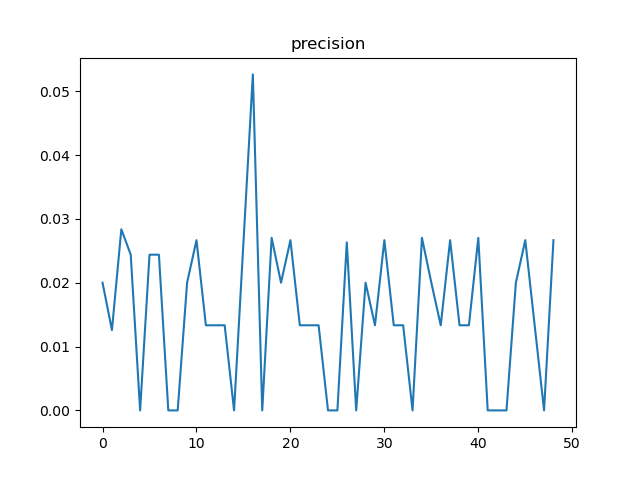

Source data for this figure (header and first rows):
, t, precision, n
0, 12, 0.02, 300
1, 24, 0.01258, 159
2, 36, 0.02837, 141
3, 48, 0.02439, 82
4, 60, 0.0, 77
5, 72, 0.02439, 41
6, 84, 0.02439, 41
7, 96, 0.0, 20
8, 108, 0.0, 21
9, 120, 0.02, 300
10, 132, 0.02667, 150
11, 144, 0.01333, 150
12, 156, 0.01333, 75
13, 168, 0.01333, 75
14, 180, 0.0, 37
15, 192, 0.02632, 38
16, 204, 0.05263, 19
17, 216, 0.0, 19
18, 228, 0.02703, 37
19, 240, 0.02, 300
20, 252, 0.02667, 150
21, 264, 0.01333, 150
22, 276, 0.01333, 75
23, 288, 0.01333, 75
24, 300, 0.0, 37
25, 312, 0.0, 38
26, 324, 0.02632, 38
27, 336, 0.0, 19
28, 348, 0.02, 300
29, 360, 0.01333, 150
30, 372, 0.02667, 150
31, 384, 0.01333, 75
32, 396, 0.01333, 75
33, 408, 0.0, 37
34, 420, 0.02703, 37
35, 432, 0.02, 300
36, 444, 0.01333, 150
37, 456, 0.02667, 150
38, 468, 0.01333, 75
39, 480, 0.01333, 75
40, 492, 0.02703, 37
41, 504, 0.0, 38
42, 516, 0.0, 38
43, 528, 0.0, 19
44, 540, 0.02, 300
45, 552, 0.02667, 150
46, 564, 0.01333, 150
47, 576, 0.0, 75
48, 588, 0.02667, 75
